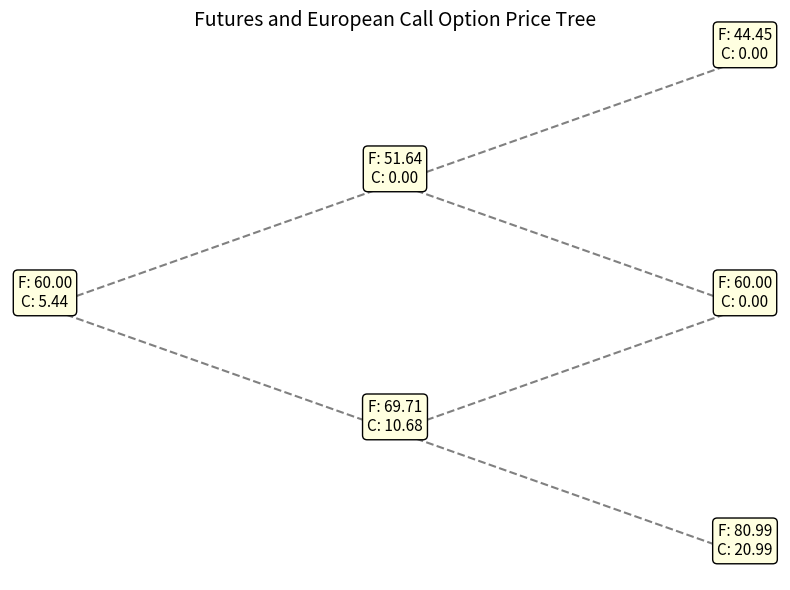
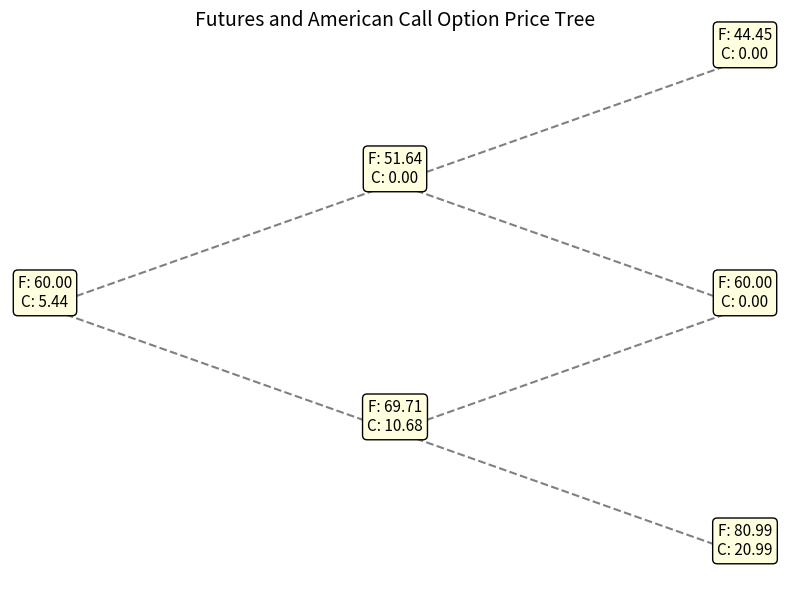

The script that saved these images, in order:
import numpy as np
import matplotlib.pyplot as plt

F0 = 60           # Current futures price
K = 60            # Strike price
r = 0.08          # Risk-free interest rate
sigma = 0.30      # Volatility
T = 0.5           # Time to maturity (in years)
N = 2             # Number of steps
dt = T / N        # Time per step

# Binomial model parameters
u = np.exp(sigma * np.sqrt(dt))           # Up factor
d = 1 / u                                  # Down factor
p = (np.exp(r * dt) - d) / (u - d)         # Risk-neutral probability

# Step 1: Build the futures price tree
F = [[0 for _ in range(i + 1)] for i in range(N + 1)]
for i in range(N + 1):
    for j in range(i + 1):
        F[i][j] = F0 * (u ** j) * (d ** (i - j))

# Step 2: Calculate option value at maturity    
C = [[0 for _ in range(i + 1)] for i in range(N + 1)]
for j in range(N + 1):
    C[N][j] = max(F[N][j] - K, 0)  # C_N = max(F_N - K, 0)

# Step 3: Backward induction for option value
for i in range(N - 1, -1, -1):
    for j in range(i + 1):
        C[i][j] = np.exp(-r*T) * (p * C[i + 1][j + 1] + (1 - p) * C[i + 1][j])

# Step 4: Print trees
print("Futures Price Tree:")
for row in F:
    print([f'{val:.2f}'for val in row])

print("\nEuropean Call Option Tree:")
for row in C:
    print([f'{val:.2f}'for val in row])

print(f"\nEuropean Call Option Value: {C[0][0]:.4f}")

# Step 5: Plotting function for both futures and option tree
def plot_combined_tree(F, C, title):
    fig, ax = plt.subplots(figsize=(8, 6))

    for i in range(len(F)):
        for j in range(len(F[i])):
            x = i
            y = -j + i / 2  # Diagonal layout

            futures = F[i][j]
            option = C[i][j]

            label = f"F: {futures:.2f}\nC: {option:.2f}"
            ax.text(x, y, label, fontsize=11,
                    bbox=dict(facecolor='lightyellow', edgecolor='black', boxstyle='round,pad=0.3'),
                    ha='center')

            # Draw arrows to next nodes
            if i < len(F) - 1:
                ax.plot([x, x + 1], [y, y - 0.5], color='gray', linestyle='--')  # down
                ax.plot([x, x + 1], [y, y + 0.5], color='gray', linestyle='--')  # up

    ax.set_title(title, fontsize=14)
    ax.axis('off')
    plt.tight_layout()
    plt.show()

# Step 6: Plot combined tree
plot_combined_tree(F, C, "Futures and European Call Option Price Tree")


# Step 7: American Call Option Tree
A = [[0 for _ in range(i + 1)] for i in range(N + 1)]

# Terminal payoffs same as European
for j in range(N + 1):
    A[N][j] = max(F[N][j] - K, 0)

# Backward induction allowing early exercise
early_exercise_flag = False
for i in range(N - 1, -1, -1):
    for j in range(i + 1):
        hold = np.exp(-r*T) * (p * A[i + 1][j + 1] + (1 - p) * A[i + 1][j])
        exercise = F[i][j] - K
        A[i][j] = max(hold, exercise)

        # Check if early exercise is optimal at any node
        if exercise > hold:
            early_exercise_flag = True

print("\nAmerican Call Option Tree:")
for row in A:
    print([f"{val:.2f}"for val in row])

print(f"\nAmerican Call Option Value: {A[0][0]:.4f}")
if early_exercise_flag:
    print("\nYES, it is optimal to exercise early at some nodes.")
else:
    print("\nNO, early exercise is never optimal — matches European option.")

plot_combined_tree(F, A, "Futures and American Call Option Price Tree")